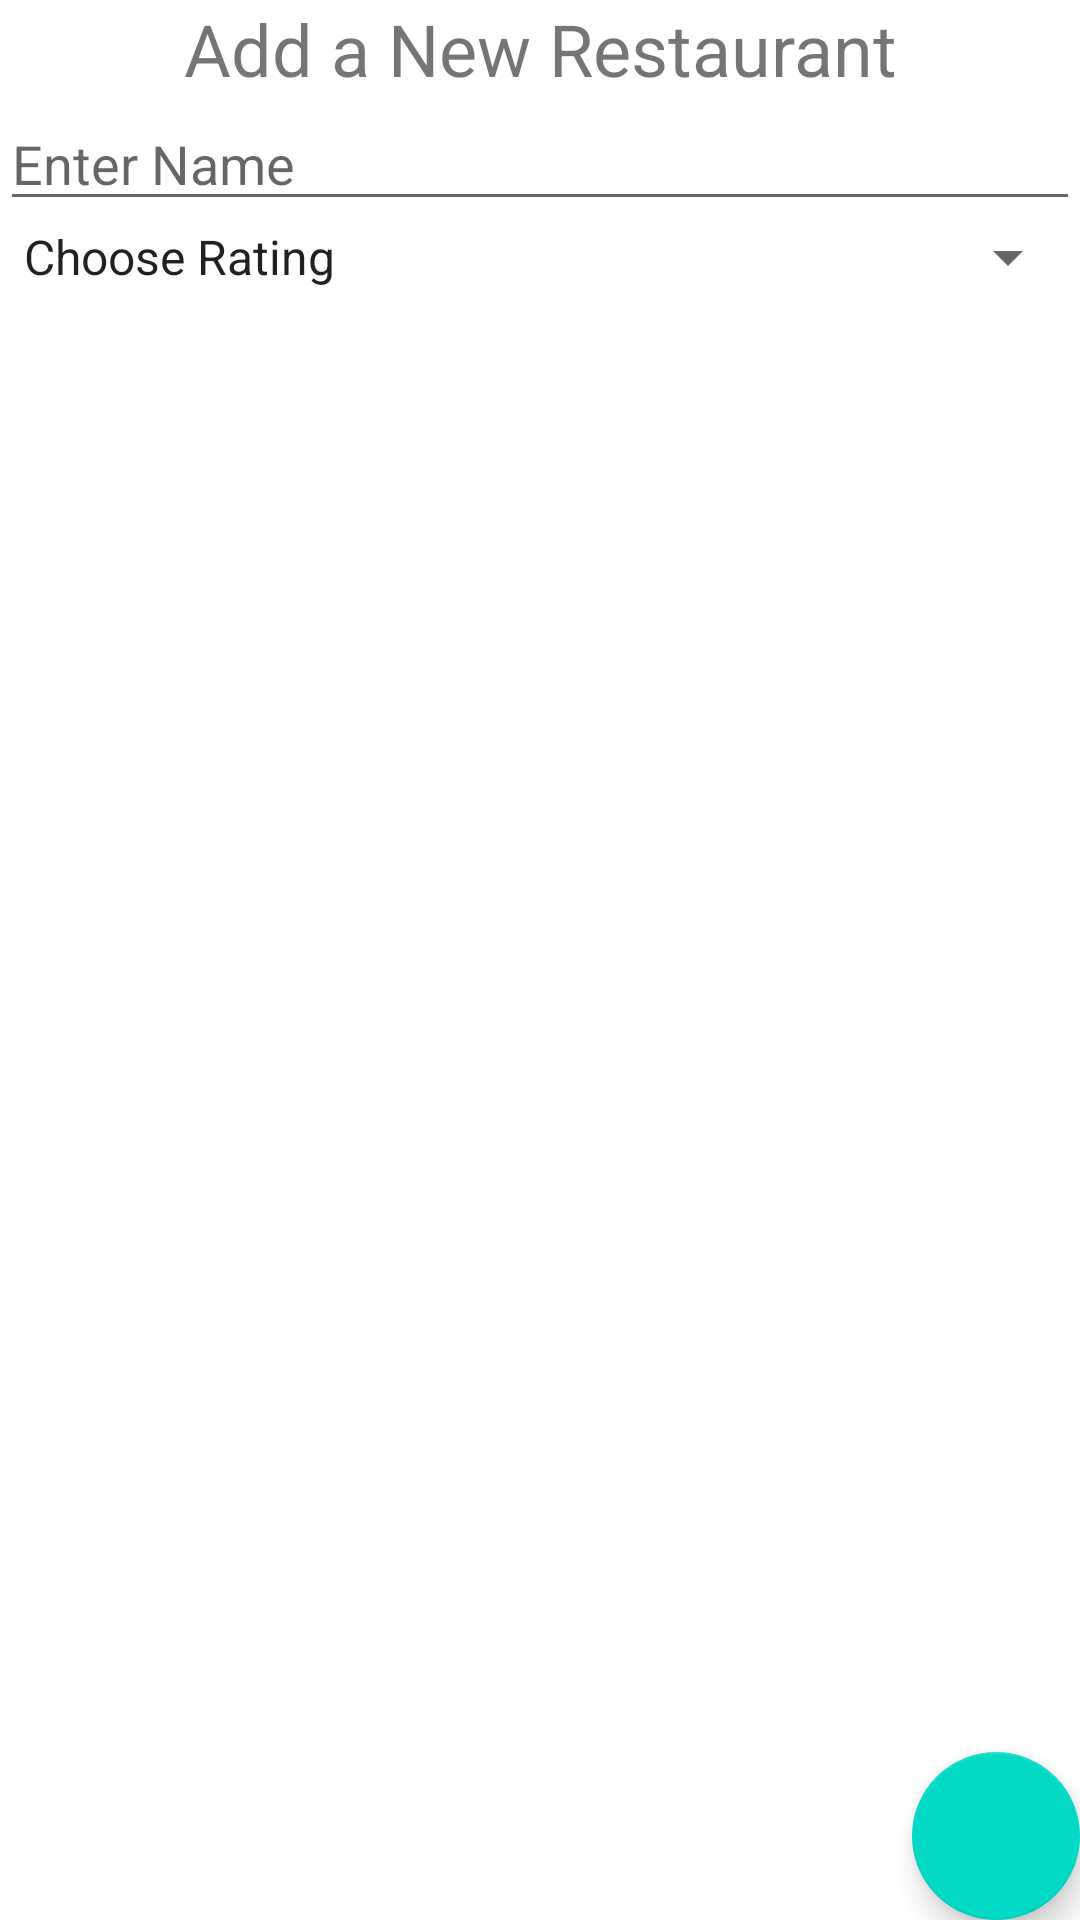

This screen was rendered from an Android layout file. Write that file and the resources it references.
<!-- AndroidManifest.xml: application theme Theme.RestoRater -->
<!-- res/layout/activity_main.xml -->
<?xml version="1.0" encoding="utf-8"?>
<androidx.constraintlayout.widget.ConstraintLayout xmlns:android="http://schemas.android.com/apk/res/android"
    xmlns:app="http://schemas.android.com/apk/res-auto"
    xmlns:tools="http://schemas.android.com/tools"
    android:layout_width="match_parent"
    android:layout_height="match_parent"
    tools:context=".MainActivity">

    <TextView
        android:layout_width="wrap_content"
        android:layout_height="wrap_content"
        app:layout_constraintTop_toTopOf="parent"
        android:id="@+id/headingTextView"
        app:layout_constraintStart_toStartOf="parent"
        app:layout_constraintEnd_toEndOf="parent"
        android:text="@string/add_restaurant"
        android:textSize="@dimen/heading" />

    <EditText
        android:id="@+id/nameEditText"
        android:layout_width="0dp"
        android:layout_height="wrap_content"
        app:layout_constraintLeft_toLeftOf="parent"
        app:layout_constraintRight_toRightOf="parent"
        app:layout_constraintTop_toBottomOf="@id/headingTextView"
        android:hint="@string/enter_name" />

    <Spinner
        android:layout_width="match_parent"
        android:layout_height="wrap_content"
        android:id="@+id/ratingSpinner"
        app:layout_constraintTop_toBottomOf="@id/nameEditText"
        app:layout_constraintLeft_toLeftOf="parent"
        app:layout_constraintRight_toRightOf="parent"
        android:entries="@array/ratings" />

    <com.google.android.material.floatingactionbutton.FloatingActionButton
        android:id="@+id/saveFab"
        android:layout_width="wrap_content"
        android:layout_height="wrap_content"
        android:background="@color/teal_200"
        app:layout_constraintBottom_toBottomOf="parent"
        app:layout_constraintRight_toRightOf="parent"
        app:srcCompat="@drawable/ic_baseline_check_24"
        app:tint="@android:color/white" />

</androidx.constraintlayout.widget.ConstraintLayout>
<!-- resources referenced by this layout -->
<resources>
  <string-array name="ratings">
          <item>Choose Rating</item>
          <item>1</item>
          <item>2</item>
          <item>3</item>
          <item>4</item>
          <item>5</item>
      </string-array>
  <dimen name="heading">24sp</dimen>
  <string name="add_restaurant">Add a New Restaurant</string>
  <string name="enter_name">Enter Name</string>
  <style name="Theme.RestoRater" parent="Theme.MaterialComponents.DayNight.DarkActionBar">
          
          <item name="colorPrimary">@color/purple_500</item>
          <item name="colorPrimaryVariant">@color/purple_700</item>
          <item name="colorOnPrimary">@color/white</item>
          
          <item name="colorSecondary">@color/teal_200</item>
          <item name="colorSecondaryVariant">@color/teal_700</item>
          <item name="colorOnSecondary">@color/black</item>
          
          <item name="android:statusBarColor" tools:targetApi="l">?attr/colorPrimaryVariant</item>
          
      </style>
  <!-- not gathered from this repository: default colours our renderer supplied (Android Studio template values) -->
  <color name="purple_500">#FF6200EE</color>
  <color name="purple_700">#FF3700B3</color>
  <color name="teal_200">#FF03DAC5</color>
  <color name="teal_700">#FF018786</color>
  <color name="black">#FF000000</color>
  <color name="white">#FFFFFFFF</color>
</resources>
